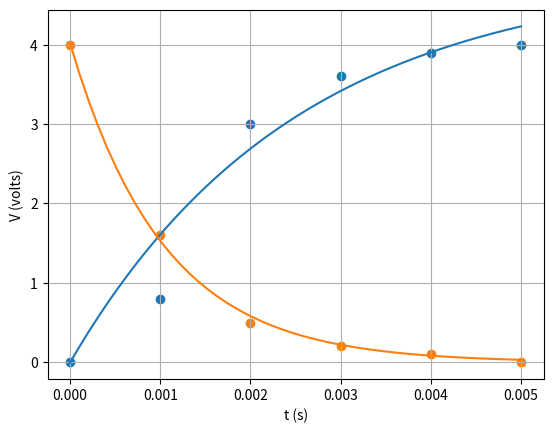

Generate this figure with matplotlib:
from matplotlib import pyplot as plt
from scipy import stats
import scipy.optimize as opt
import numpy as np
R=1e3
C=1e-6
ta=R*C
n=[0,0.5,1,1.5,2,2.5,3,3.5,4,4.5,5]

Tc=[i*ta for i in n]
Vc=[0,0.1,0.8,2.6,3,3.4,3.6,3.8,3.9,3.9,4]

Vm=4
def Char(t,vm,tc):
    return vm*(1-np.exp(-t/tc))
print('For Charging')
p,pcov=opt.curve_fit(Char,Tc,Vc)
print('(Vm,Time_constant',p)
print('Error in Vm=',(pcov[0][0])**0.5)
print('Error in Time Constant=', (pcov[1][1])**0.5)
X=np.linspace(min(Tc),max(Tc),1000)
Y=[ Char(i,p[0],p[1]) for i in X]
plt.plot(X,Y)
plt.grid(True)
plt.scatter([0,ta,2*ta,3*ta,4*ta,5*ta],[0,0.8,3,3.6,3.9,4])
plt.xlabel('t (s)')
plt.ylabel('V (volts)')
plt.show()



print('____________________________________________For Discharing______________________________________')
Td=[i*ta for i in range(0,6)]
Vd=[4,1.6,0.5,0.2,0.1,0]
def disc(t,vm,td):
    return vm*(np.exp(-t/td))
p,pcov=opt.curve_fit(disc,Td,Vd)
print('(Vm,Time_constant',p)
print('Error in Vm=',(pcov[0][0])**0.5)
print('Error in Time Constant=', (pcov[1][1])**0.5)
plt.scatter(Td,Vd)
X=np.linspace(0,max(Tc))
Y=[ disc(i,p[0],p[1]) for i in X]
plt.plot(X,Y)
plt.grid(True)
plt.xlabel('t (s)')
plt.ylabel('V (volts)')
plt.show()


